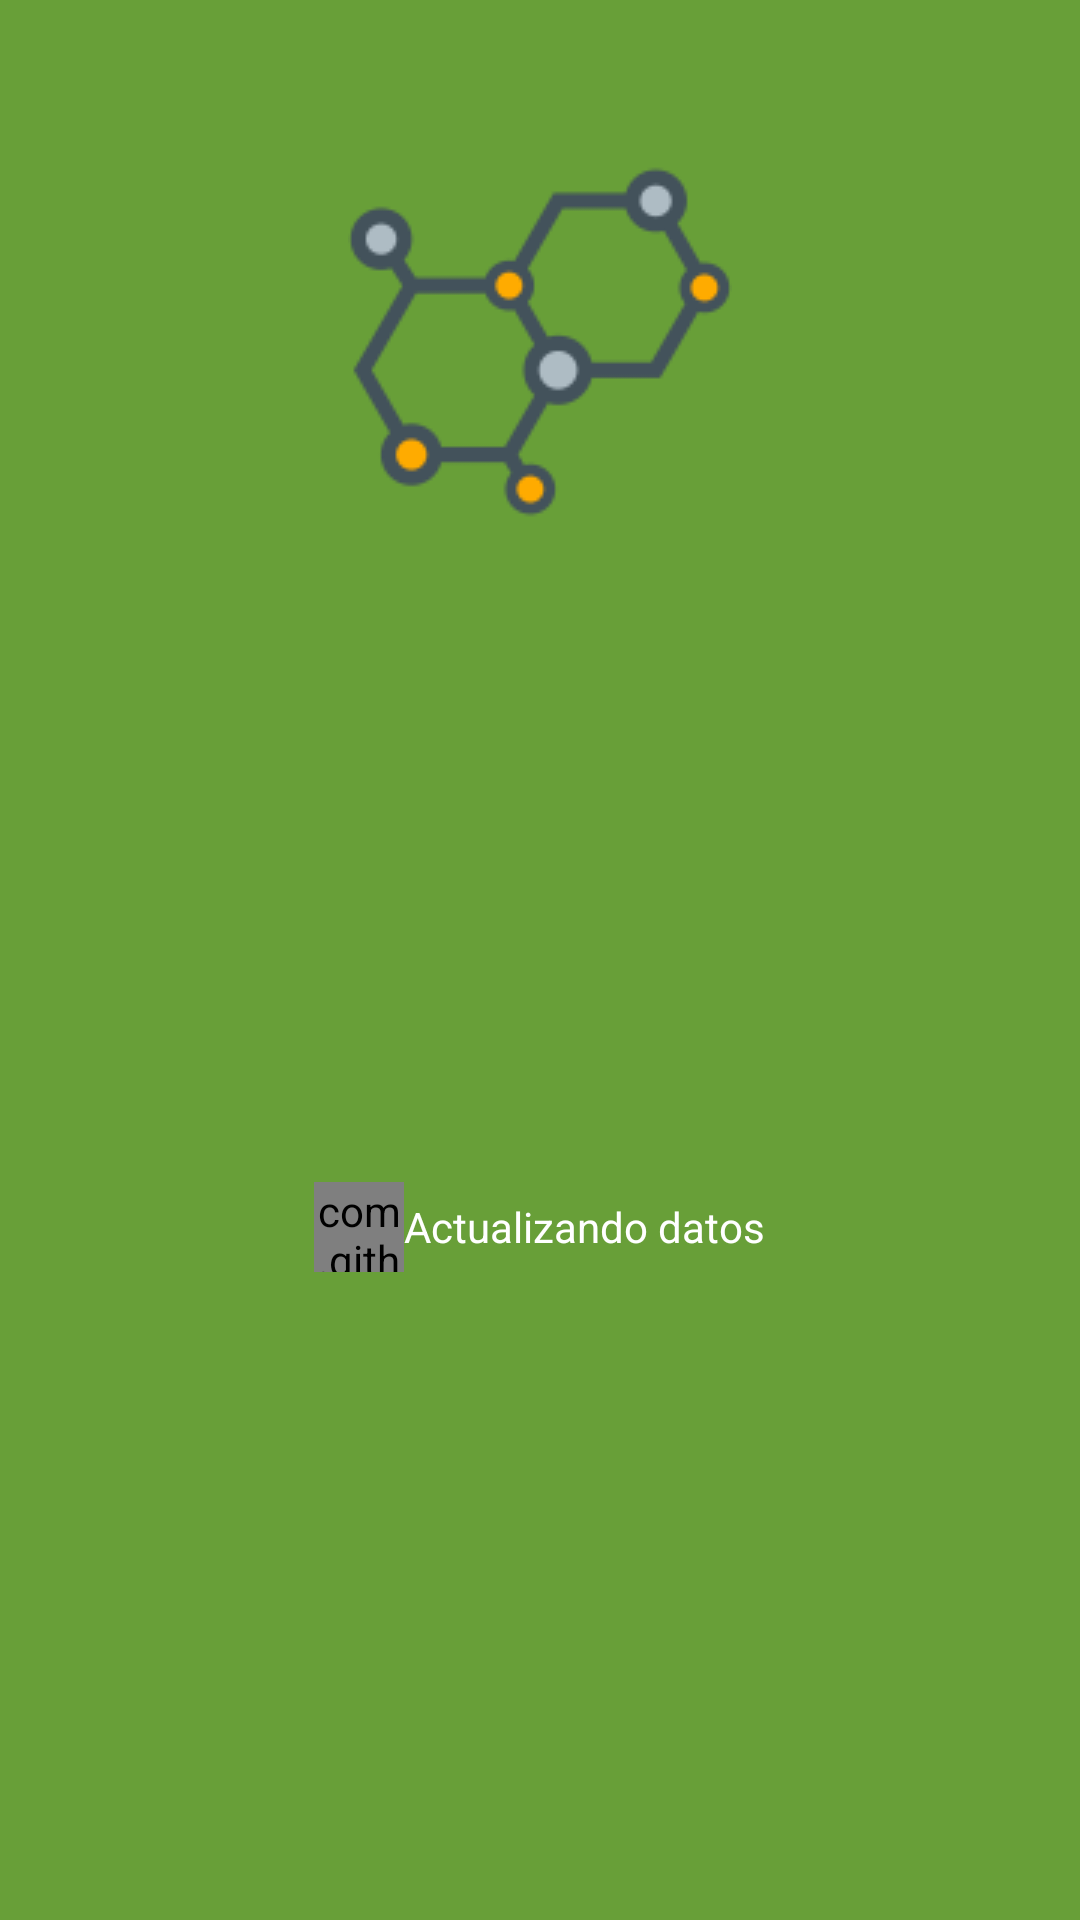

Layout XML and referenced resources for this Android screen:
<!-- AndroidManifest.xml: activity theme AppTheme.NoActionBar -->
<!-- res/layout/splash_screen.xml -->
<?xml version="1.0" encoding="utf-8"?>
<LinearLayout xmlns:android="http://schemas.android.com/apk/res/android"
              xmlns:tools="http://schemas.android.com/tools"
              xmlns:app="http://schemas.android.com/apk/res-auto"
              android:id="@+id/activity_splash"
              android:layout_width="match_parent"
              android:layout_height="match_parent"
              android:orientation="vertical"
              tools:context="microlab.encb.com.microlab.MainActivity">

    <LinearLayout
        android:layout_width="match_parent"
        android:layout_height="match_parent"
        android:background="@color/primary_dark"
        android:orientation="vertical">

        <LinearLayout android:layout_width="match_parent" android:layout_height="50dp">
        </LinearLayout>

        <LinearLayout android:layout_width="wrap_content"
                      android:layout_height="wrap_content"
        android:layout_gravity="center">
            <ImageView android:layout_width="wrap_content"
                       android:layout_height="wrap_content"
            android:src="@drawable/logo"/>
        </LinearLayout>

        <LinearLayout
            android:layout_width="match_parent"
            android:layout_height="match_parent"
            android:orientation="horizontal"
            android:gravity="center">

            <com.github.rahatarmanahmed.cpv.CircularProgressView
                android:id="@+id/progress_view"
                android:layout_width="@dimen/dialog_icon"
                android:layout_height="@dimen/dialog_icon"
                app:cpv_animAutostart="true"
                app:cpv_color="@color/white"
                app:cpv_indeterminate="true"
                app:cpv_thickness="3dp" />

            <TextView
                android:layout_width="wrap_content"
                android:layout_height="40dp"
                android:textColor="@color/white"
                android:text="Actualizando datos"
                android:gravity="center" />

        </LinearLayout>
    </LinearLayout>

    <LinearLayout
        android:layout_width="match_parent"
        android:background="@color/colorPetroleo_9"
        android:layout_height="wrap_content">

        <TextView
            android:layout_width="match_parent"
            android:layout_height="wrap_content"
            android:textSize="@dimen/text_size_16"
            android:text="copyright"
            android:layout_gravity="center"
            android:gravity="center"
            android:textColor="@color/white" />

    </LinearLayout>
</LinearLayout>
<!-- resources referenced by this layout -->
<resources>
  <color name="colorPetroleo_9">#263238</color>
  <color name="primary_dark">#689F38</color>
  <color name="white">#FFFFFF</color>
  <dimen name="dialog_icon">30dp</dimen>
  <dimen name="text_size_16">16dp</dimen>
  <!-- drawable logo: png bitmap (drawable, 7298 bytes) -->
  <style name="AppTheme.NoActionBar">
          <item name="windowActionBar">true</item>
          <item name="windowNoTitle">true</item>
          <item name="android:colorButtonNormal" tools:targetApi="lollipop">@color/primary_light</item>
          <item name="android:windowBackground">@color/primary_light</item>
  
      </style>
  <color name="primary_light">#DCEDC8</color>
</resources>
